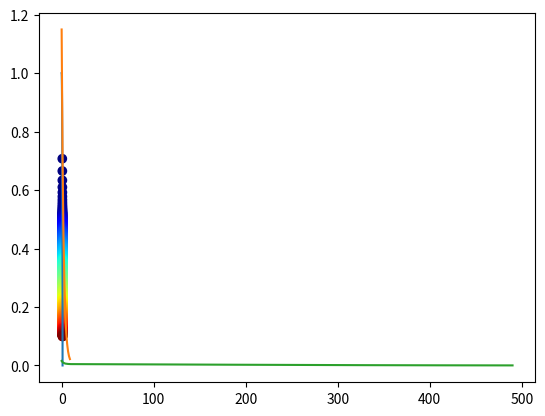

Python code for this plot:
import numpy as np
import pandas as pd
import matplotlib.pyplot as plt
import random
import math

# we're assuming a form of a/sqrt(x) + b/(x**2) + c
# We're applying the following constraint: a**2+b**2=1: the unit circle. c is free.
# Loss function: mean square error.
# new coordinates: a=cos(alpha), b=sin(alpha), c=beta.

def MSELoss(p,X,y): # This is the 1-dimensional MSE loss in the original coordinates.
    N = len(y)
    term = 1/N*sum([(y[i]-p[0]/np.sqrt(X[i])-p[1]/(X[i]**2) - p[2])**2 for i in range(N)])
    return term

def myGrad2(p,X,y): # This assumes that the original loss function is the MSE.
    N = len(y)
    alpha = p[0]
    beta = p[1]
    s1 = sum([ ((1-2*(np.cos(alpha))**2)*X[i]**(3/2) + np.sin(alpha)*(beta-y[i])*X[i]**(7/2) 
                - np.cos(alpha)*((1-X[i]**3)*np.sin(alpha) + X[i]**2*(beta-y[i])))/(X[i]**4)
        for i in range(N)]) # diff wrt alpha.
    s2 = sum([ ((beta-y[i])*X[i]**(5/2) + np.cos(alpha)*X[i]**2 + np.sin(alpha)*np.sqrt(X[i])) / (X[i]**(5/2)) 
              for i in range(N)]) # diff wrt beta
    v1 = -2*s1
    v2 = 2*s2
    ans = np.array([v1/N,v2/N])
    return ans # the components of the gradient of the MSE in our coordinates.

def myUpdate2(p,v):
    
    def alphaMove(p2,v2,t):
        c3 = (-v2)
        c4 = p2
        return c3*t + c4
    
    def betaMove(p1,v1,t):
        c1 = (-v1)
        c2 = p1
        return c1*t+c2
    
    ans = np.array([alphaMove(p[0],v[0],1.0), betaMove(p[1],v[1],1.0)])
    return ans

def gradUpdate2(p,X,y,eta):
    
    gradP = myGrad2(p,X,y)
    #print(gradP)
    gradPlr = eta*gradP
    #print(gradPlr)
    newP = myUpdate2(p,gradPlr)
    return newP

"""
X - X data points
y - y data points
pt - Initial point to start at
Update - Update function to get a new point
epochs - Number of iterations to narrow down the best point
batchsize - The size of the sliced dataset to use in the update function
lr - The learning rate
"""
def SGD(X, y, pt, Update, epochs, batchsize=64, lr=0.01):
	pts = [pt]
	xBatch = X
	yBatch = y
	for _ in range(epochs):
		if len(X) > batchsize:
			# We want to get a random list of integers to get a batch
			xBatch = []
			yBatch = []
			randList = random.sample(range(0, len(X)), batchsize)
			for index in randList:
				xBatch.append(X[index])
				yBatch.append(y[index])
		# Call passed in function TODO: Only will work with gradupdate1, need a way to have it work with multiple.
		pt = Update(pt,xBatch,yBatch,lr)
		for num in pt:
			if math.isnan(num):
				print("Sorry, unable to get an updated point. Please change learning rate and/or starting point.")
				lastPoint = pts[len(pts)-1]
				print(f"Returning the last succesful point: {lastPoint}")
				return lastPoint
		pts.extend([pt]) # Track the path in the original coordinates.
	return pts

Xtest = np.linspace(1,11,100)
ytest = [1/np.sqrt(x)+1 for x in Xtest] # So the model is y= 1/sqrt(x) + 0/x**2+1.

pt = [(np.pi)/4,0] # Initialize (new coordinates). This is (exp(2)+1, 0) in the original coordinates.
epochs = 500 # How long to train for?
myeta = 0.1 # Careful with the learning rate: if it's too big, you can run into a "bad point!"
pts = SGD(Xtest, ytest, pt, gradUpdate2, epochs, lr=myeta)
    
opts = np.array([np.array([np.cos(p[0]),np.sin(p[0]),p[1]]) for p in pts])

print("Starting point in (alpha, beta) coordinates:")
print(pts[0])
print("Ending point in (alpha, beta) coordinates:")
print(pts[-1])
print("starting point in (a,b,c) coordinates:")
print(opts[0])
print("Ending points in (a,b,c) coordinates (goal of (1,0,1)):")
print(opts[-1])

# Plot the movement of the alpha coordinate along the unit circle (nothing too interesting in beta: goes to 1).
myX = list(np.linspace(0,1,100))
myY = [np.sqrt(1-x**2) for x in myX]
plt.scatter(opts.transpose()[0], opts.transpose()[1], c=[i for i in range(len(opts.transpose()[0]))], cmap='jet')
plt.plot(myX,myY)
plt.show()

losses = [MSELoss(p,Xtest,ytest) for p in opts]

# Watch the loss for the first few iterations drop.
plt.plot(losses[0:10])

# The loss continues to drop.
plt.plot(losses[10:])

# Bottom line: here is our approximate solution:
print(opts[-1])

